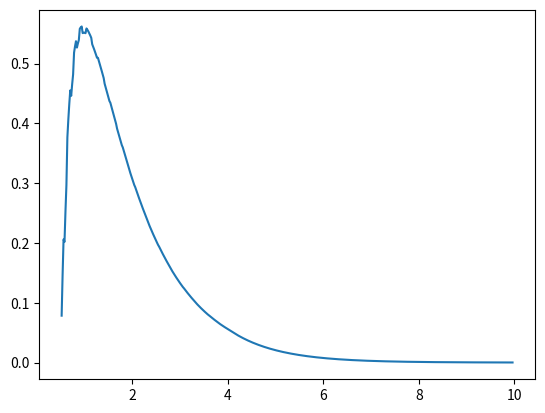

Write Python code to recreate this figure.
import numpy 
from matplotlib import pyplot as plt
import copy

class CSTR:
    def __init__(self, tau, dt = 1/50):
        self.tau = tau
        self.Cout = {}
        self.dt = dt

    def _convolute(self, Cin):
        if len(Cin[0]) == 1:
            t_s = [i*self.dt for i in range(200)]
            Cout_s = [self._E(t)*Cin[1][0] for t in t_s]
            return Flow([t_s, Cout_s])

        t_s = Cin[0] + [i*self.dt + Cin[0][-1] for i in range(300)]
        Cin[1] = Cin[1] + [1e-7 for _ in range(300)]

        Cout_s = []
        for t in t_s:
            Cout = 0
            
            for ii in range(int(t//self.dt)):
                if ii >= len(Cin[1]):
                    break
                Cout += dt*Cin[1][ii]*self._E(t - ii*self.dt)

            Cout_s.append(Cout)

        self.Cout = [t_s, Cout_s]
        self.Cout = self._clean(self.Cout)
        return Flow(copy.deepcopy(self.Cout))

    def __rmul__(self, other):
        if type(other) != list:
            Cin = other.Cout
        else:
            Cin = other
        return self._convolute(Cin)

    def _E(self, t):
        return numpy.exp(-t/self.tau)/self.tau

    def _clean(self, Cout):
        remove = []
        for i in range(len(Cout[0])):
            if Cout[1][i] <= 1e-7:
                remove.append(i)
        
        for index in sorted(remove, reverse=True):
            del Cout[0][index]
            del Cout[1][index]

        return Cout

class PFR:
    def __init__(self, tau):
        self.tau = tau
        self.Cout = {}

    def _convolute(self, Cin):
        t = []
        for i in Cin[0]:
            t.append(i + self.tau)

        self.Cout = [t, Cin[1]]
        self.Cout = self._clean(self.Cout)

        return Flow(copy.deepcopy(self.Cout))

    def __rmul__(self, other):
        if type(other) != list:
            Cin = other.Cout
        else:
            Cin = other
        return self._convolute(Cin)

    def _clean(self, Cout):
        remove = []
        for i in range(len(Cout[0])):
            if Cout[1][i] <= 1e-7:
                remove.append(i)
        
        for index in sorted(remove, reverse=True):
            del Cout[0][index]
            del Cout[1][index]

        return Cout


class LFR:
    def __init__(self, tau, dt = 1/50):
        self.tau = tau
        self.Cout = {}
        self.dt = dt

    def _convolute(self, Cin):
        if len(Cin[0]) == 1:
            t_s = [i*self.dt for i in range(200)]
            Cout_s = [self._E(t)*Cin[1][0] for t in t_s]
            return Flow([t_s, Cout_s])

        t_s = Cin[0] + [i*self.dt + Cin[0][-1] for i in range(300)]
        Cin[1] = Cin[1] + [1e-7 for _ in range(300)]

        Cout_s = []
        for t in t_s:
            Cout = 0
            
            for ii in range(int(t//self.dt)):
                if ii >= len(Cin[1]):
                    break
                Cout += self.dt*Cin[1][ii]*self._E(t - ii*self.dt)

            Cout_s.append(Cout)

        self.Cout = [t_s, Cout_s]
        self.Cout = self._clean(self.Cout)
        return Flow(copy.deepcopy(self.Cout))

    def __rmul__(self, other):
        if type(other) != list:
            Cin = other.Cout
        else:
            Cin = other
        return self._convolute(Cin)

    def _E(self, t):
        if t < self.tau/2:
            return 0
            
        E = self.tau**2/2/t**3

        return max(0, E)

    def _clean(self, Cout):
        remove = []
        for i in range(len(Cout[0])):
            if Cout[1][i] <= 1e-7:
                remove.append(i)
        
        for index in sorted(remove, reverse=True):
            del Cout[0][index]
            del Cout[1][index]

        return Cout


def pulse():
    t = [0]
    C = [1]
    
    Cout = [t, C]
    return Flow(Cout)


class Flow:
    def __init__(self, C):
        self.Cout = C
    
    def __rmul__(self, other):
        if type(other) != float:
            raise TypeError(f"Cannot multiply Flow and {type(other)}")
        else:
            C = [other*i for i in self.Cout[1]]
            return Flow([copy.deepcopy(self.Cout[0]), C])

    def __add__(self, other):
        t_s = other.Cout[0]
        new_t = []
        C = []
        for t, i in zip(t_s, list(range(len(t_s)))):
            new_t.append(t)
            try:
                index = self.Cout[0].index(t)
                C.append(self.Cout[1][index] + other.Cout[1][i])
            except:
                C.append(other.Cout[1][i])

        for t, i in zip(self.Cout[0], list(range(len(self.Cout[0])))):
            if t in new_t:
                continue

            new_t.append(t)
            try:
                index = other.Cout[0].index(t)
                C.append(other.Cout[1][index] + self.Cout[1][i])
            except:
                C.append(self.Cout[1][i])

        dd = dict(zip(C, new_t))
        C.sort(key = lambda x: dd[x])
        new_t = sorted(new_t)

        return Flow([new_t, C])


dt = 1/50 

p = pulse()
print(type(p))
cstr = CSTR(1, dt)
pfr1 = PFR(1)
pfr2 = PFR(5)
lfr = LFR(1, dt)

RTD = p*lfr*cstr
#print("Accuracy:", sum(RTD.Cout[1])*dt)

plt.plot(RTD.Cout[0], RTD.Cout[1])
plt.show()